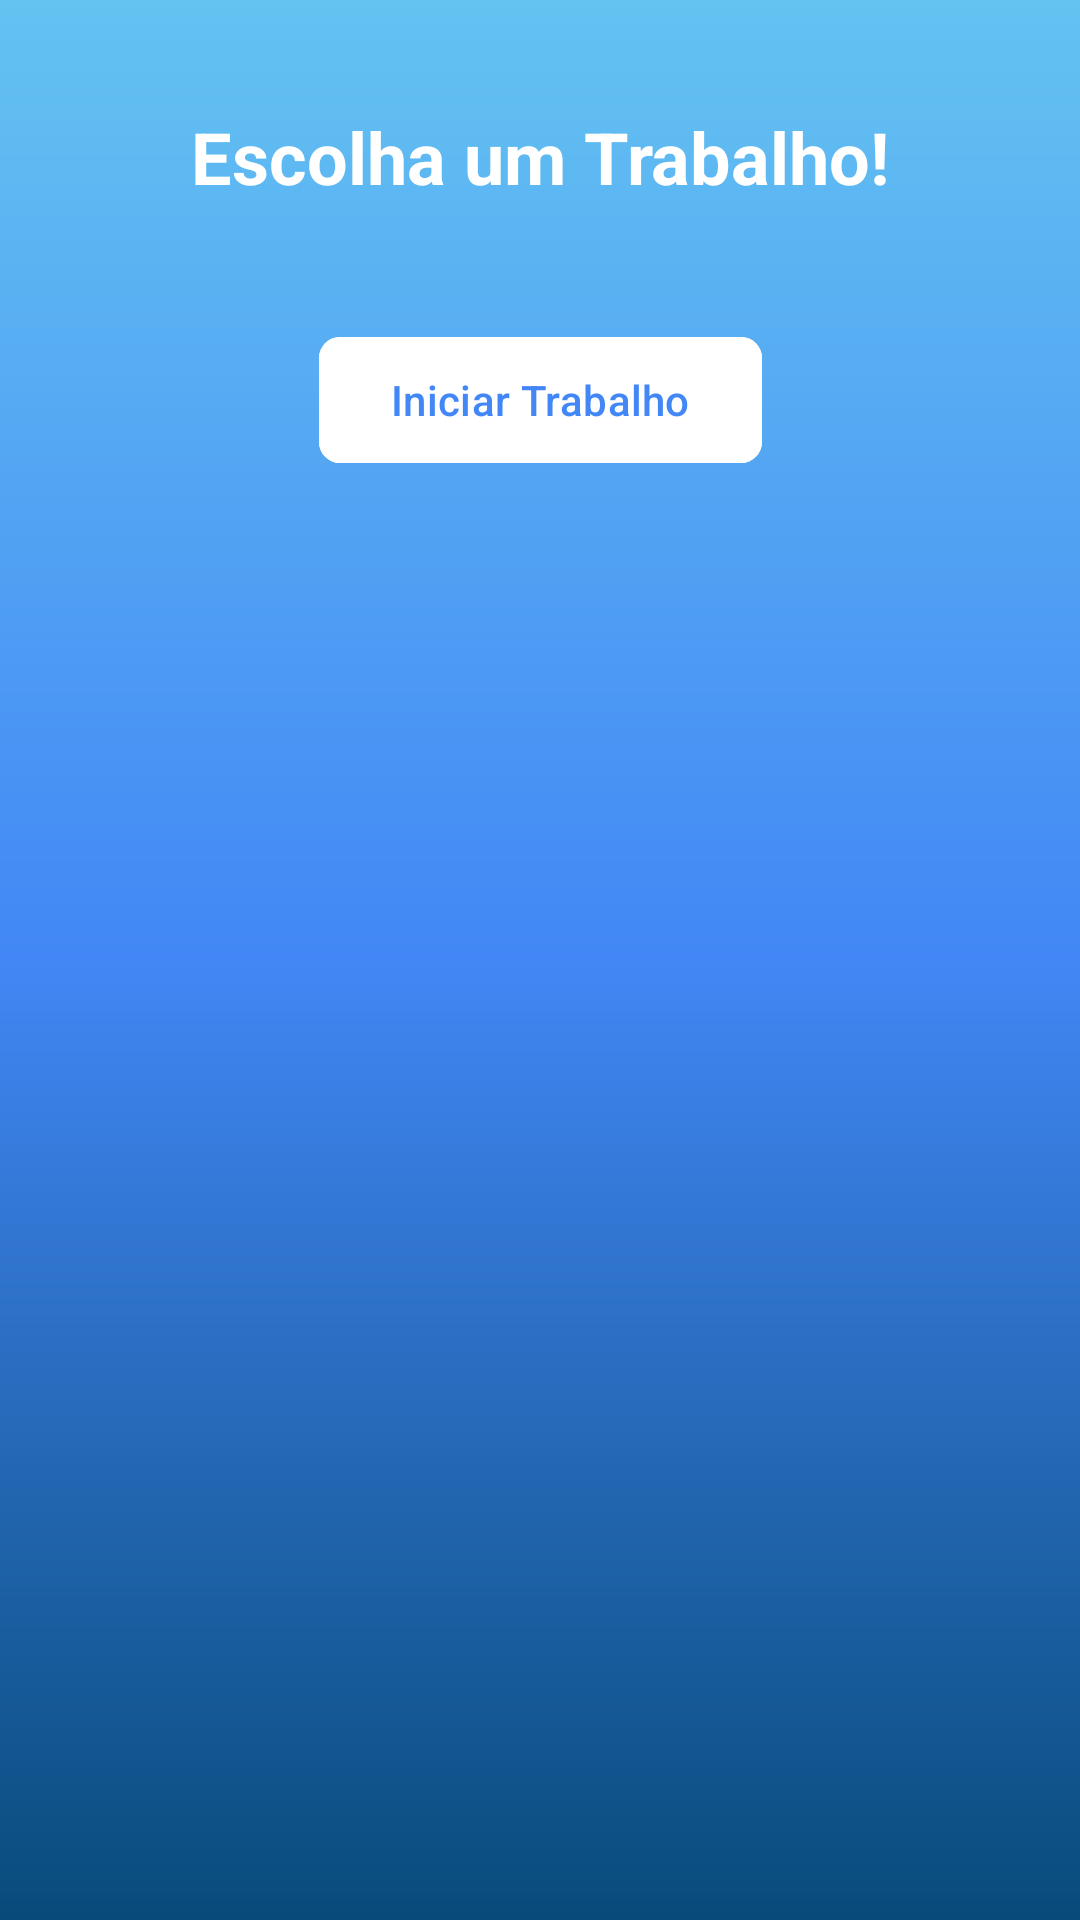

Produce the Android XML layout that renders to this screen, including the resource entries it uses.
<!-- AndroidManifest.xml: application theme Theme.EasyWay -->
<!-- res/layout/activity_trabalhos.xml -->
<?xml version="1.0" encoding="utf-8"?>
<androidx.constraintlayout.widget.ConstraintLayout
    xmlns:android="http://schemas.android.com/apk/res/android"
    xmlns:app="http://schemas.android.com/apk/res-auto"
    xmlns:tools="http://schemas.android.com/tools"
    android:id="@+id/main"
    android:layout_width="match_parent"
    android:layout_height="match_parent"
    android:background="@drawable/background"
    android:padding="16dp"
    tools:context=".cadastros.AdicionarServico">

    
    <TextView
        android:id="@+id/textViewTrabalho"
        android:layout_width="wrap_content"
        android:layout_height="wrap_content"
        android:text="Escolha um Trabalho!"
        android:textSize="24sp"
        android:textColor="@color/white"
        android:textStyle="bold"
        app:layout_constraintEnd_toEndOf="parent"
        app:layout_constraintStart_toStartOf="parent"
        app:layout_constraintTop_toTopOf="parent"
        android:layout_marginTop="20dp" />

    
    <RadioGroup
        android:id="@+id/rdgTrabalho"
        android:layout_width="0dp"
        android:layout_height="wrap_content"
        android:orientation="vertical"
        app:layout_constraintTop_toBottomOf="@id/textViewTrabalho"
        app:layout_constraintStart_toStartOf="parent"
        app:layout_constraintEnd_toEndOf="parent"
        android:layout_marginTop="20dp"
        android:layout_marginBottom="20dp" />

    
    <com.google.android.material.button.MaterialButton
        android:id="@+id/btnTrabalho"
        android:layout_width="wrap_content"
        android:layout_height="50dp"
        android:text="Iniciar Trabalho"
        android:textColor="#4287f5"
        android:backgroundTint="@color/white"
        app:layout_constraintEnd_toEndOf="parent"
        app:layout_constraintStart_toStartOf="parent"
        app:layout_constraintTop_toBottomOf="@id/rdgTrabalho"
        app:cornerRadius="7dp"
        android:layout_marginTop="20dp" />

</androidx.constraintlayout.widget.ConstraintLayout>
<!-- resources referenced by this layout -->
<resources>
  <color name="white">#FFFFFFFF</color>
  <!-- drawable background (drawable) -->
  <?xml version="1.0" encoding="utf-8"?>
  <shape xmlns:android="http://schemas.android.com/apk/res/android">
  
          <gradient
              android:startColor="@color/dark_blue"
              android:centerColor="@color/blue2"
              android:endColor="@color/light_blue"
              android:angle="90"
              />
  </shape>
  <style name="Theme.EasyWay" parent="Base.Theme.EasyWay" />
  <color name="dark_blue">#084b7a</color>
  <color name="blue2">#4287f5</color>
  <color name="light_blue">#64c3f1</color>
  <style name="Base.Theme.EasyWay" parent="Theme.Material3.DayNight.NoActionBar">
          
          
      </style>
</resources>
